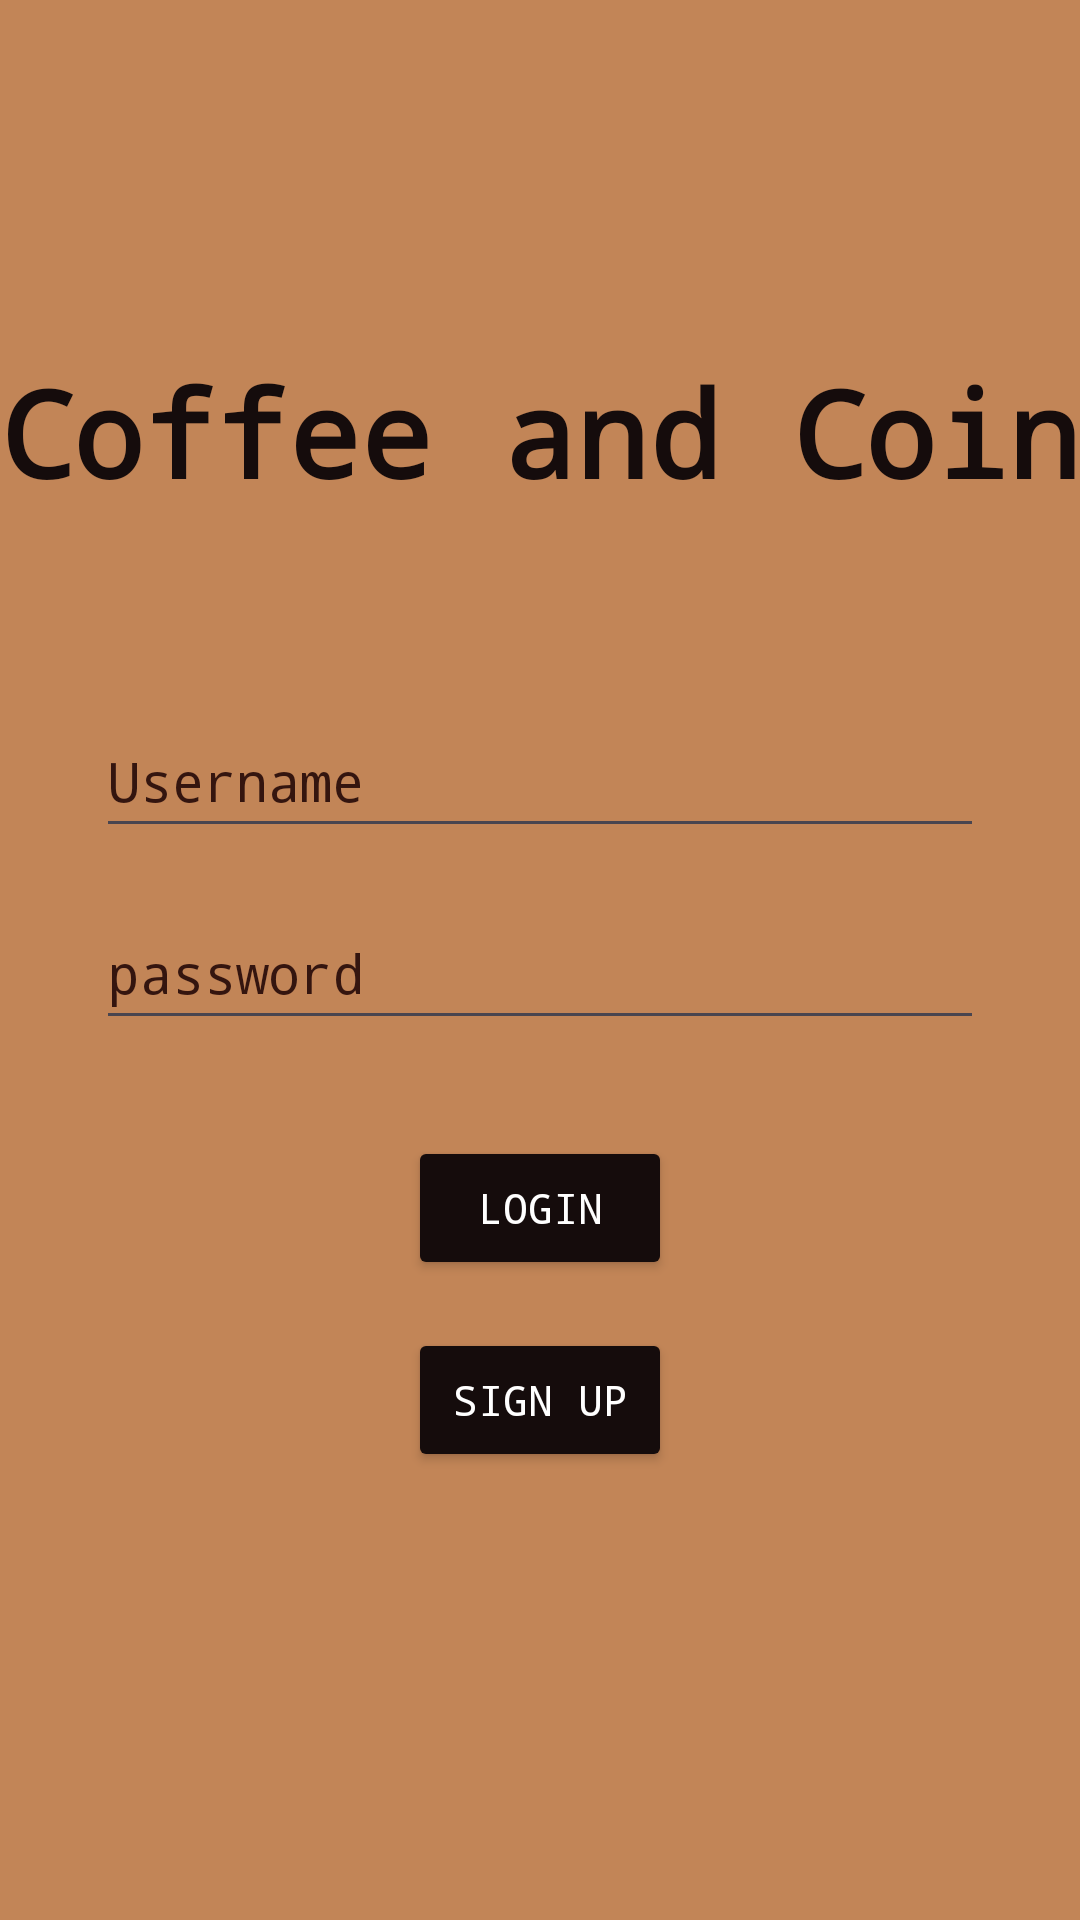

Reconstruct the res/layout file that produces this screen, plus the resources it refers to.
<!-- AndroidManifest.xml: application theme Theme.FinanceApp -->
<!-- res/layout/activity_login.xml -->
<?xml version="1.0" encoding="utf-8"?>
<androidx.constraintlayout.widget.ConstraintLayout xmlns:android="http://schemas.android.com/apk/res/android"
    xmlns:app="http://schemas.android.com/apk/res-auto"
    xmlns:tools="http://schemas.android.com/tools"
    android:layout_width="match_parent"
    android:layout_height="match_parent"
    android:background="?attr/colorSurface"
    tools:context=".activities.LoginActivity">

  <TextView
    android:id="@+id/appTitle"
    android:layout_width="wrap_content"
    android:layout_height="wrap_content"
    android:fontFamily="monospace"
    android:text="@string/coffee_and_coin"
    android:textColor="?attr/colorOnSurface"
    android:textSize="40sp"
    android:textStyle="bold"
    app:layout_constraintBottom_toBottomOf="parent"
    app:layout_constraintEnd_toEndOf="parent"
    app:layout_constraintStart_toStartOf="parent"
    app:layout_constraintTop_toTopOf="parent"
    app:layout_constraintVertical_bias="0.2" />

  <EditText
    android:id="@+id/editTextText"
    android:layout_width="0dp"
    android:layout_height="wrap_content"
    android:layout_marginStart="32dp"
    android:layout_marginTop="64dp"
    android:layout_marginEnd="32dp"
    android:minHeight="48dp"
    android:fontFamily="monospace"
    android:hint="@string/username"
    android:autofillHints="emailAddress"
    android:importantForAutofill="yes"
    android:inputType="textEmailAddress"
    android:textColor="?attr/colorOnSurface"
    android:textColorHint="?attr/colorTertiary"
    app:layout_constraintEnd_toEndOf="parent"
    app:layout_constraintStart_toStartOf="parent"
    app:layout_constraintTop_toBottomOf="@+id/appTitle" />

  <EditText
        android:id="@+id/passwordInput"
        android:layout_width="0dp"
        android:layout_height="wrap_content"
        android:layout_marginStart="32dp"
        android:layout_marginTop="16dp"
        android:layout_marginEnd="32dp"
        android:minHeight="48dp"
        android:fontFamily="monospace"
        android:hint="@string/password"
        android:autofillHints="password"
        android:importantForAutofill="yes"
        android:inputType="textPassword"
        android:textColor="?attr/colorOnSurface"
        android:textColorHint="?attr/colorTertiary"
        app:layout_constraintEnd_toEndOf="parent"
        app:layout_constraintStart_toStartOf="parent"
        app:layout_constraintTop_toBottomOf="@+id/editTextText" />

    <Button
        android:id="@+id/loginButton"
        android:layout_width="wrap_content"
        android:layout_height="wrap_content"
        android:layout_marginTop="32dp"
        android:minHeight="48dp"
        android:fontFamily="monospace"
        android:text="@string/login"
        android:textColor="?attr/colorOnPrimary"
        android:backgroundTint="?attr/colorPrimary"
        app:layout_constraintEnd_toEndOf="parent"
        app:layout_constraintStart_toStartOf="parent"
        app:layout_constraintTop_toBottomOf="@+id/passwordInput" />

  <Button
      android:id="@+id/signUpButton"
      android:layout_width="wrap_content"
      android:layout_height="wrap_content"
      android:layout_marginTop="16dp"
      android:minHeight="48dp"
      android:fontFamily="monospace"
      android:text="@string/signUp"
      android:textColor="@color/white"
      android:backgroundTint="@color/balsamico"
      app:layout_constraintEnd_toEndOf="parent"
      app:layout_constraintStart_toStartOf="parent"
      app:layout_constraintTop_toBottomOf="@+id/loginButton" />

</androidx.constraintlayout.widget.ConstraintLayout>
<!-- resources referenced by this layout -->
<resources>
  <color name="balsamico">#150C0C</color>
  <color name="white">#FFFFFFFF</color>
  <string name="coffee_and_coin">Coffee and Coin</string>
  <string name="login">Login</string>
  <string name="password">password</string>
  <string name="signUp">Sign Up</string>
  <string name="username">Username</string>
  <style name="Theme.FinanceApp" parent="Base.Theme.FinanceApp" />
  <style name="Base.Theme.FinanceApp" parent="Theme.Material3.DayNight.NoActionBar">
          
          <item name="colorPrimary">@color/balsamico</item>
          <item name="colorOnPrimary">@color/white</item>
          <item name="colorSecondary">@color/cafe_au_lait</item>
          <item name="colorTertiary">@color/burnt_coffee</item>
          <item name="android:windowBackground">@color/gilded_honey</item>
          <item name="colorSurface">@color/gilded_honey</item>
          <item name="colorOnSurface">@color/balsamico</item>
      </style>
  <color name="cafe_au_lait">#966C5B</color>
  <color name="burnt_coffee">#34150F</color>
  <color name="gilded_honey">#C28557</color>
</resources>
